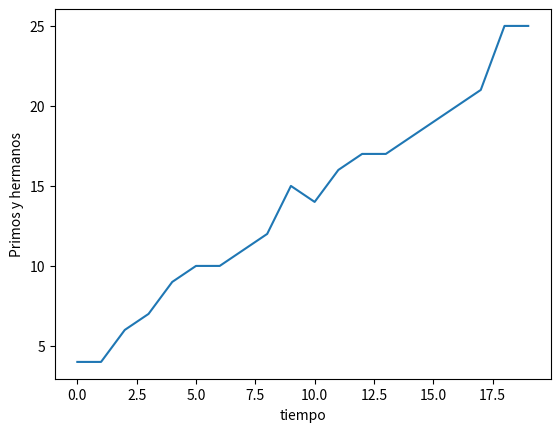

This chart was generated by the following Python code:
#Python usa librerias como matplotlib con objetos predeterminados como pyplot que tienen propiedades que permiten enviar las instrucciones a la maquina de una forma resumida. Matplotlib es una libreria para crear graficas en 2 dimensiones. 
import matplotlib.pyplot as plt
#Construimos el objeto plt introduciendo valores que se grafican contra el numero de entrada. Por ejemplo si queremos graficar el crecimiento de un material por dia en centimetros. 
plt.plot([4,4,6,7,9,10,10,11,12,15,14,16,17,17,18,19,20,21,25,25])
#Con esta isntruccion colocamos un titulo al eje Y de la grafica. 
plt.ylabel('Primos y hermanos')
plt.xlabel('tiempo')
#Con esta isntruccion guardamos la imagen con el formato que queramos.
plt.savefig('temp.png')
#Con esta instruccion mostramos la figura. 
plt.show()

